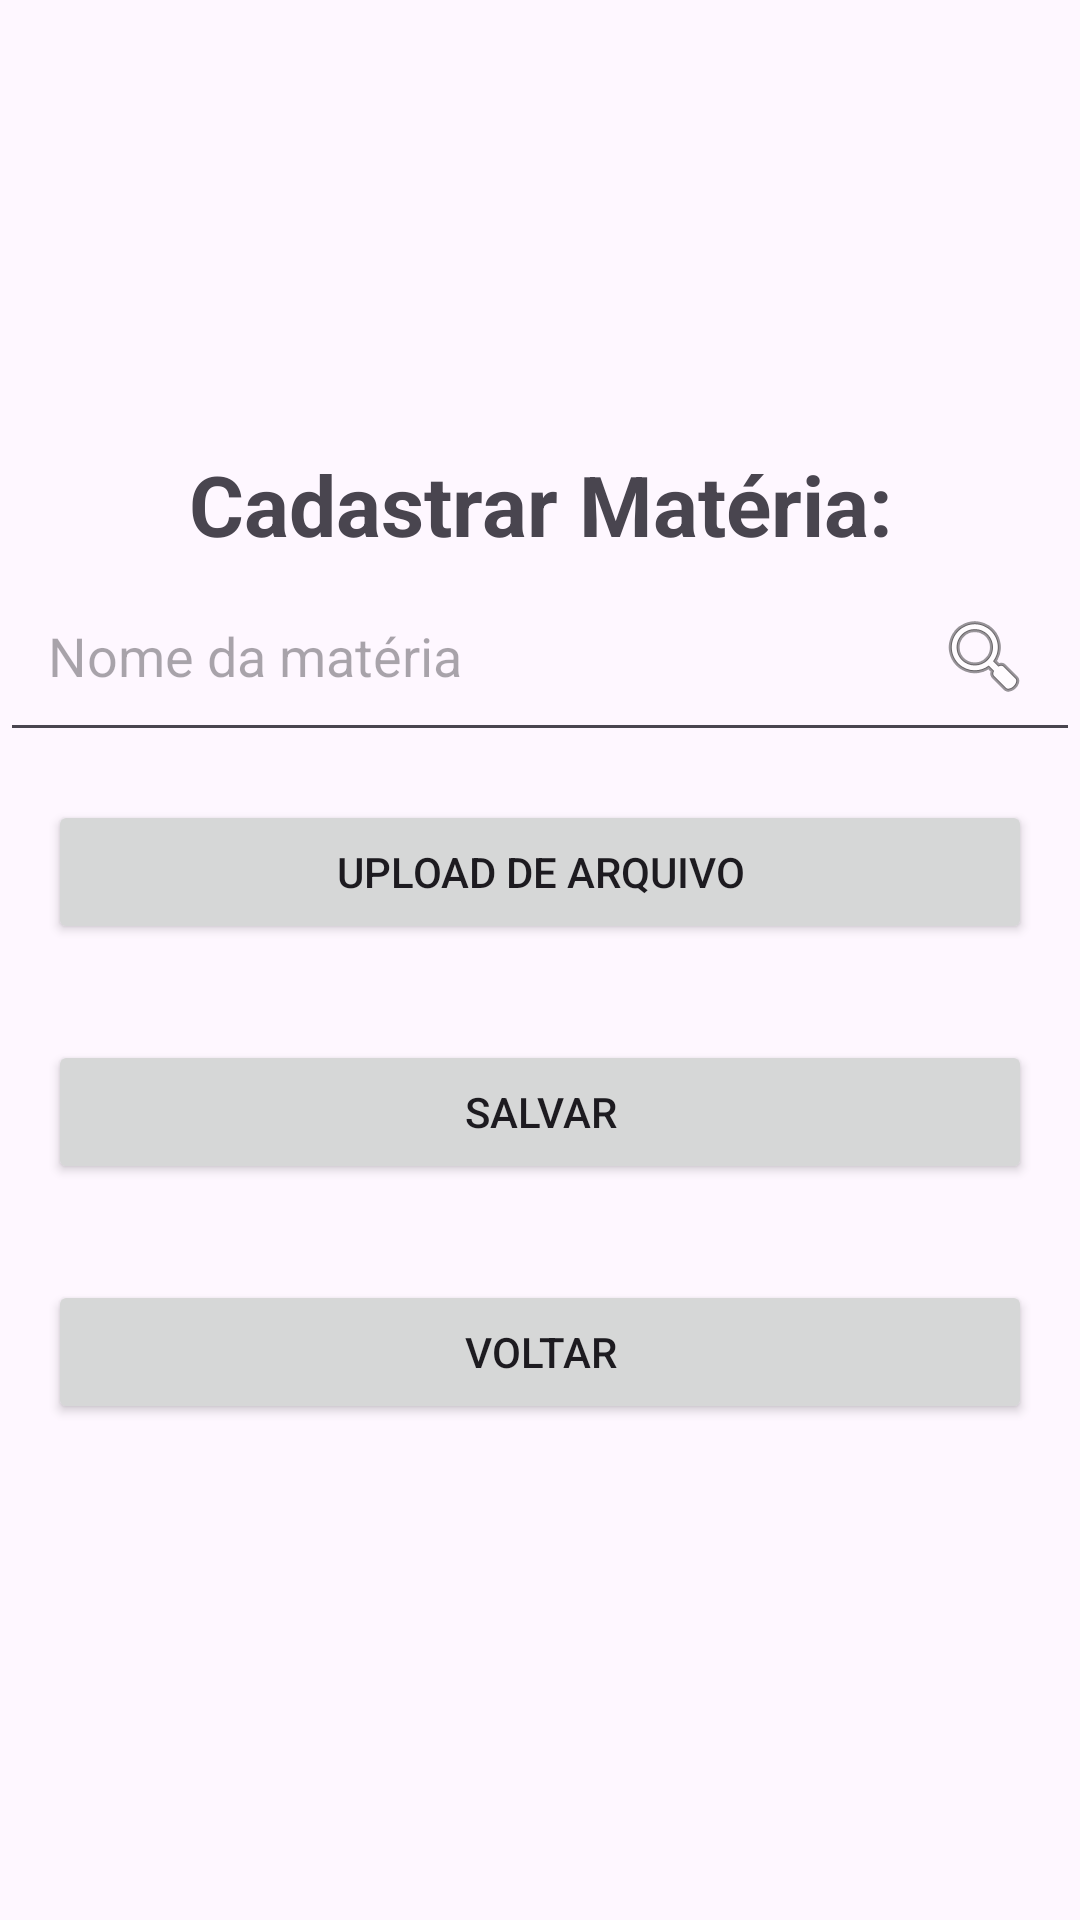

Write the Android layout XML for this screen, with the resource values it uses.
<!-- AndroidManifest.xml: application theme Theme.TourTech -->
<!-- res/layout/activity_cadastrar_materia.xml -->
<?xml version="1.0" encoding="utf-8"?>
<LinearLayout xmlns:android="http://schemas.android.com/apk/res/android"
    xmlns:app="http://schemas.android.com/apk/res-auto"
    xmlns:tools="http://schemas.android.com/tools"
    android:layout_width="match_parent"
    android:layout_height="match_parent"
    android:orientation="vertical"
    android:gravity="center"
    android:layout_margin="20dp"
    tools:context=".CadastrarMateria">
    <TextView
        android:id="@+id/textViewQuestion"
        android:layout_width="match_parent"
        android:layout_height="wrap_content"
        android:text="Cadastrar Matéria:"
        android:textSize="28sp"
        android:gravity="center"
        android:textStyle="bold" />
    <EditText
        android:id="@+id/edtMateria"
        android:layout_width="match_parent"
        android:layout_height="wrap_content"
        android:hint="Nome da matéria"
        android:drawableEnd="@android:drawable/ic_menu_search"
        android:padding="16dp" />

    <Button
        android:id="@+id/btnUpload"
        android:layout_width="match_parent"
        android:layout_height="wrap_content"
        android:text="Upload de Arquivo"
        android:layout_margin="16dp" />

    <Button
        android:id="@+id/buttonSave"
        android:layout_width="match_parent"
        android:layout_height="wrap_content"
        android:text="Salvar"
        android:layout_margin="16dp" />
    <Button
        android:id="@+id/btnVoltar"
        android:layout_width="match_parent"
        android:layout_height="wrap_content"
        android:text="Voltar"
        android:layout_margin="16dp" />

</LinearLayout>
<!-- resources referenced by this layout -->
<resources>
  <style name="Theme.TourTech" parent="Base.Theme.TourTech" />
  <style name="Base.Theme.TourTech" parent="Theme.Material3.DayNight.NoActionBar">
          
          
      </style>
</resources>
